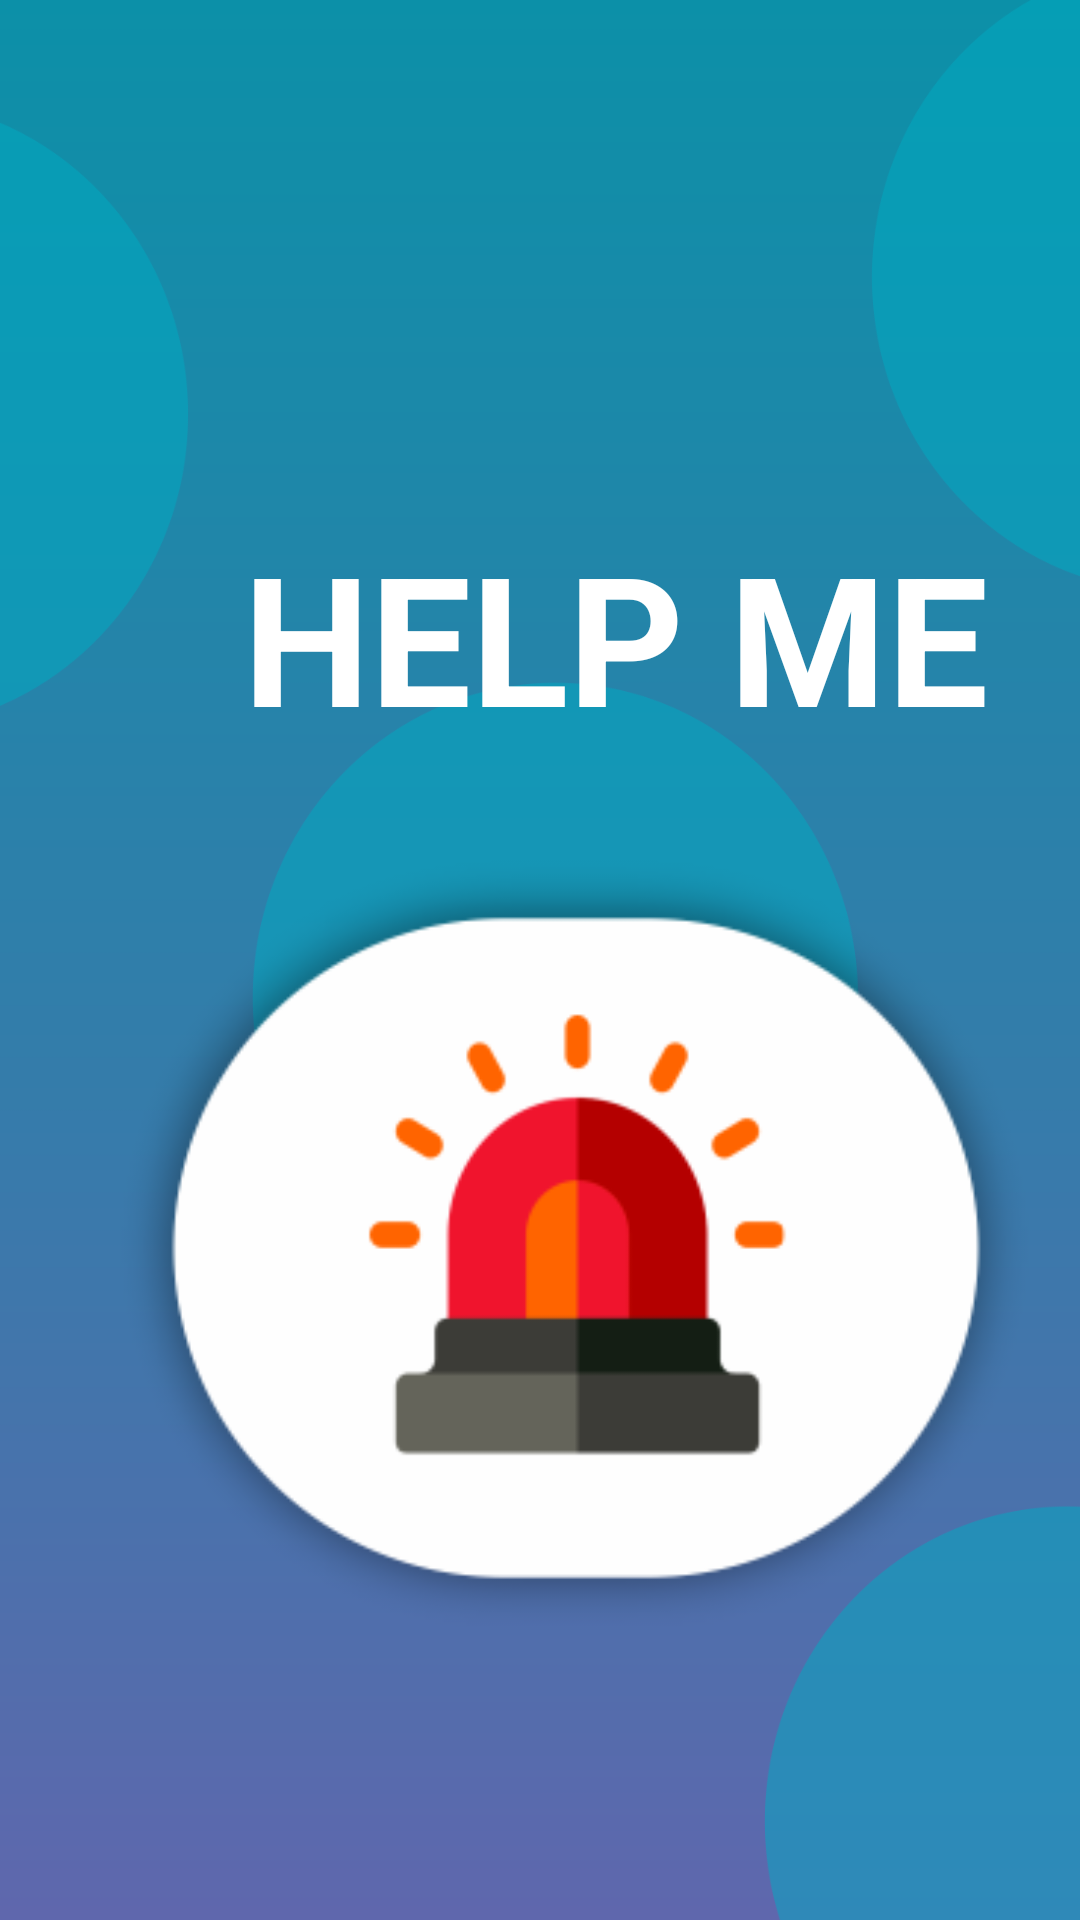

Write the Android layout XML for this screen, with the resource values it uses.
<!-- AndroidManifest.xml: application theme Theme.FISIOTERAPI -->
<!-- res/layout/activity_emergency2.xml -->
<?xml version="1.0" encoding="utf-8"?>
<RelativeLayout xmlns:android="http://schemas.android.com/apk/res/android"
    xmlns:app="http://schemas.android.com/apk/res-auto"
    xmlns:tools="http://schemas.android.com/tools"
    android:layout_width="match_parent"
    android:layout_height="match_parent"
    tools:context=".Emergency2"
    android:background="@drawable/bg6">

    <ImageView
        android:id="@+id/button_emergency"
        android:layout_width="wrap_content"
        android:layout_height="wrap_content"
        android:layout_alignParentStart="true"
        android:layout_alignParentTop="true"
        android:layout_centerHorizontal="true"
        android:layout_marginStart="24dp"
        android:layout_marginTop="270dp"
        app:srcCompat="@drawable/btn_emergency1" />

    <TextView
        android:id="@+id/textView17"
        android:layout_width="wrap_content"
        android:layout_height="wrap_content"
        android:layout_alignParentStart="true"
        android:layout_alignParentTop="true"
        android:layout_centerHorizontal="true"
        android:layout_marginStart="81dp"
        android:layout_marginTop="172dp"
        android:text="HELP ME"
        android:textSize="60sp"
        android:textColor="@color/white"
        android:textStyle="bold" />

</RelativeLayout>
<!-- resources referenced by this layout -->
<resources>
  <color name="white">#FFFFFFFF</color>
  <!-- drawable bg6: png bitmap (drawable, 44013 bytes) -->
  <!-- drawable btn_emergency1: png bitmap (drawable, 21285 bytes) -->
  <style name="Theme.FISIOTERAPI" parent="Theme.AppCompat.Light.NoActionBar">
          
          <item name="colorPrimary">@color/purple_500</item>
          <item name="colorPrimaryVariant">@color/purple_700</item>
          <item name="colorOnPrimary">@color/white</item>
          
          <item name="colorSecondary">@color/teal_200</item>
          <item name="colorSecondaryVariant">@color/teal_700</item>
          <item name="colorOnSecondary">@color/black</item>
          
          <item name="android:statusBarColor" tools:targetApi="l">?attr/colorPrimaryVariant</item>
          
      </style>
  <color name="purple_500">#FF6200EE</color>
  <color name="purple_700">#FF3700B3</color>
  <color name="teal_200">#FF03DAC5</color>
  <color name="teal_700">#FF018786</color>
  <color name="black">#FF000000</color>
</resources>
